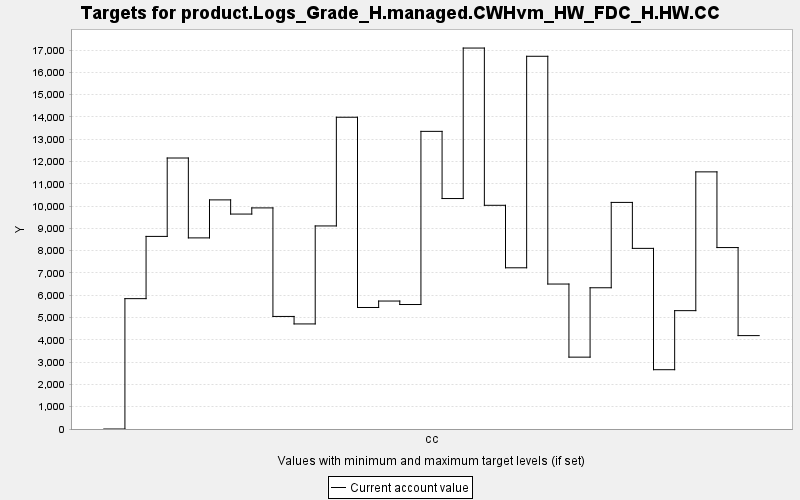

The table this chart was drawn from, first rows:
TARGET, PERIOD, YEAR, PERIODWIDTH, MINIMUM, MAXIMUM, MINWEIGHT, MAXWEIGHT, CURRENT, SUMMARY
product.Logs_Grade_H.managed.CWHvm_HW_FD…, 0, 0, 10.0, 0.0, 10000, 1.0, 1.0, 0.0, 0.0
product.Logs_Grade_H.managed.CWHvm_HW_FD…, 1, 10, 10.0, 0.0, 10000, 1.0, 1.0, 5849, 0.0
product.Logs_Grade_H.managed.CWHvm_HW_FD…, 2, 20, 10.0, 0.0, 10000, 1.0, 1.0, 8642, 0.0
product.Logs_Grade_H.managed.CWHvm_HW_FD…, 3, 30, 10.0, 0.0, 10000, 1.0, 1.0, 12160, 0.0
product.Logs_Grade_H.managed.CWHvm_HW_FD…, 4, 40, 10.0, 0.0, 10000, 1.0, 1.0, 8575, 0.0
product.Logs_Grade_H.managed.CWHvm_HW_FD…, 5, 50, 10.0, 0.0, 10000, 1.0, 1.0, 10281, 0.0
product.Logs_Grade_H.managed.CWHvm_HW_FD…, 6, 60, 10.0, 0.0, 10000, 1.0, 1.0, 9645, 0.0
product.Logs_Grade_H.managed.CWHvm_HW_FD…, 7, 70, 10.0, 0.0, 10000, 1.0, 1.0, 9921, 0.0
product.Logs_Grade_H.managed.CWHvm_HW_FD…, 8, 80, 10.0, 0.0, 10000, 1.0, 1.0, 5051, 0.0
product.Logs_Grade_H.managed.CWHvm_HW_FD…, 9, 90, 10.0, 0.0, 10000, 1.0, 1.0, 4715, 0.0
product.Logs_Grade_H.managed.CWHvm_HW_FD…, 10, 100, 10.0, 0.0, 10000, 1.0, 1.0, 9112, 0.0
product.Logs_Grade_H.managed.CWHvm_HW_FD…, 11, 110, 10.0, 0.0, 10000, 1.0, 1.0, 13989, 0.0
product.Logs_Grade_H.managed.CWHvm_HW_FD…, 12, 120, 10.0, 0.0, 10000, 1.0, 1.0, 5452, 0.0
product.Logs_Grade_H.managed.CWHvm_HW_FD…, 13, 130, 10.0, 0.0, 10000, 1.0, 1.0, 5742, 0.0
product.Logs_Grade_H.managed.CWHvm_HW_FD…, 14, 140, 10.0, 0.0, 10000, 1.0, 1.0, 5586, 0.0
product.Logs_Grade_H.managed.CWHvm_HW_FD…, 15, 150, 10.0, 0.0, 10000, 1.0, 1.0, 13356, 0.0
product.Logs_Grade_H.managed.CWHvm_HW_FD…, 16, 160, 10.0, 0.0, 10000, 1.0, 1.0, 10341, 0.0
product.Logs_Grade_H.managed.CWHvm_HW_FD…, 17, 170, 10.0, 0.0, 10000, 1.0, 1.0, 17094, 0.0
product.Logs_Grade_H.managed.CWHvm_HW_FD…, 18, 180, 10.0, 0.0, 10000, 1.0, 1.0, 10038, 0.0
product.Logs_Grade_H.managed.CWHvm_HW_FD…, 19, 190, 10.0, 0.0, 10000, 1.0, 1.0, 7234, 0.0
product.Logs_Grade_H.managed.CWHvm_HW_FD…, 20, 200, 10.0, 0.0, 10000, 1.0, 1.0, 16725, 0.0
product.Logs_Grade_H.managed.CWHvm_HW_FD…, 21, 210, 10.0, 0.0, 10000, 1.0, 1.0, 6505, 0.0
product.Logs_Grade_H.managed.CWHvm_HW_FD…, 22, 220, 10.0, 0.0, 10000, 1.0, 1.0, 3224, 0.0
product.Logs_Grade_H.managed.CWHvm_HW_FD…, 23, 230, 10.0, 0.0, 10000, 1.0, 1.0, 6338, 0.0
product.Logs_Grade_H.managed.CWHvm_HW_FD…, 24, 240, 10.0, 0.0, 10000, 1.0, 1.0, 10168, 0.0
product.Logs_Grade_H.managed.CWHvm_HW_FD…, 25, 250, 10.0, 0.0, 10000, 1.0, 1.0, 8105, 0.0
product.Logs_Grade_H.managed.CWHvm_HW_FD…, 26, 260, 10.0, 0.0, 10000, 1.0, 1.0, 2661, 0.0
product.Logs_Grade_H.managed.CWHvm_HW_FD…, 27, 270, 10.0, 0.0, 10000, 1.0, 1.0, 5311, 0.0
product.Logs_Grade_H.managed.CWHvm_HW_FD…, 28, 280, 10.0, 0.0, 10000, 1.0, 1.0, 11538, 0.0
product.Logs_Grade_H.managed.CWHvm_HW_FD…, 29, 290, 10.0, 0.0, 10000, 1.0, 1.0, 8141, 0.0
product.Logs_Grade_H.managed.CWHvm_HW_FD…, 30, 300, 10.0, 0.0, 10000, 1.0, 1.0, 4191, 0.0
